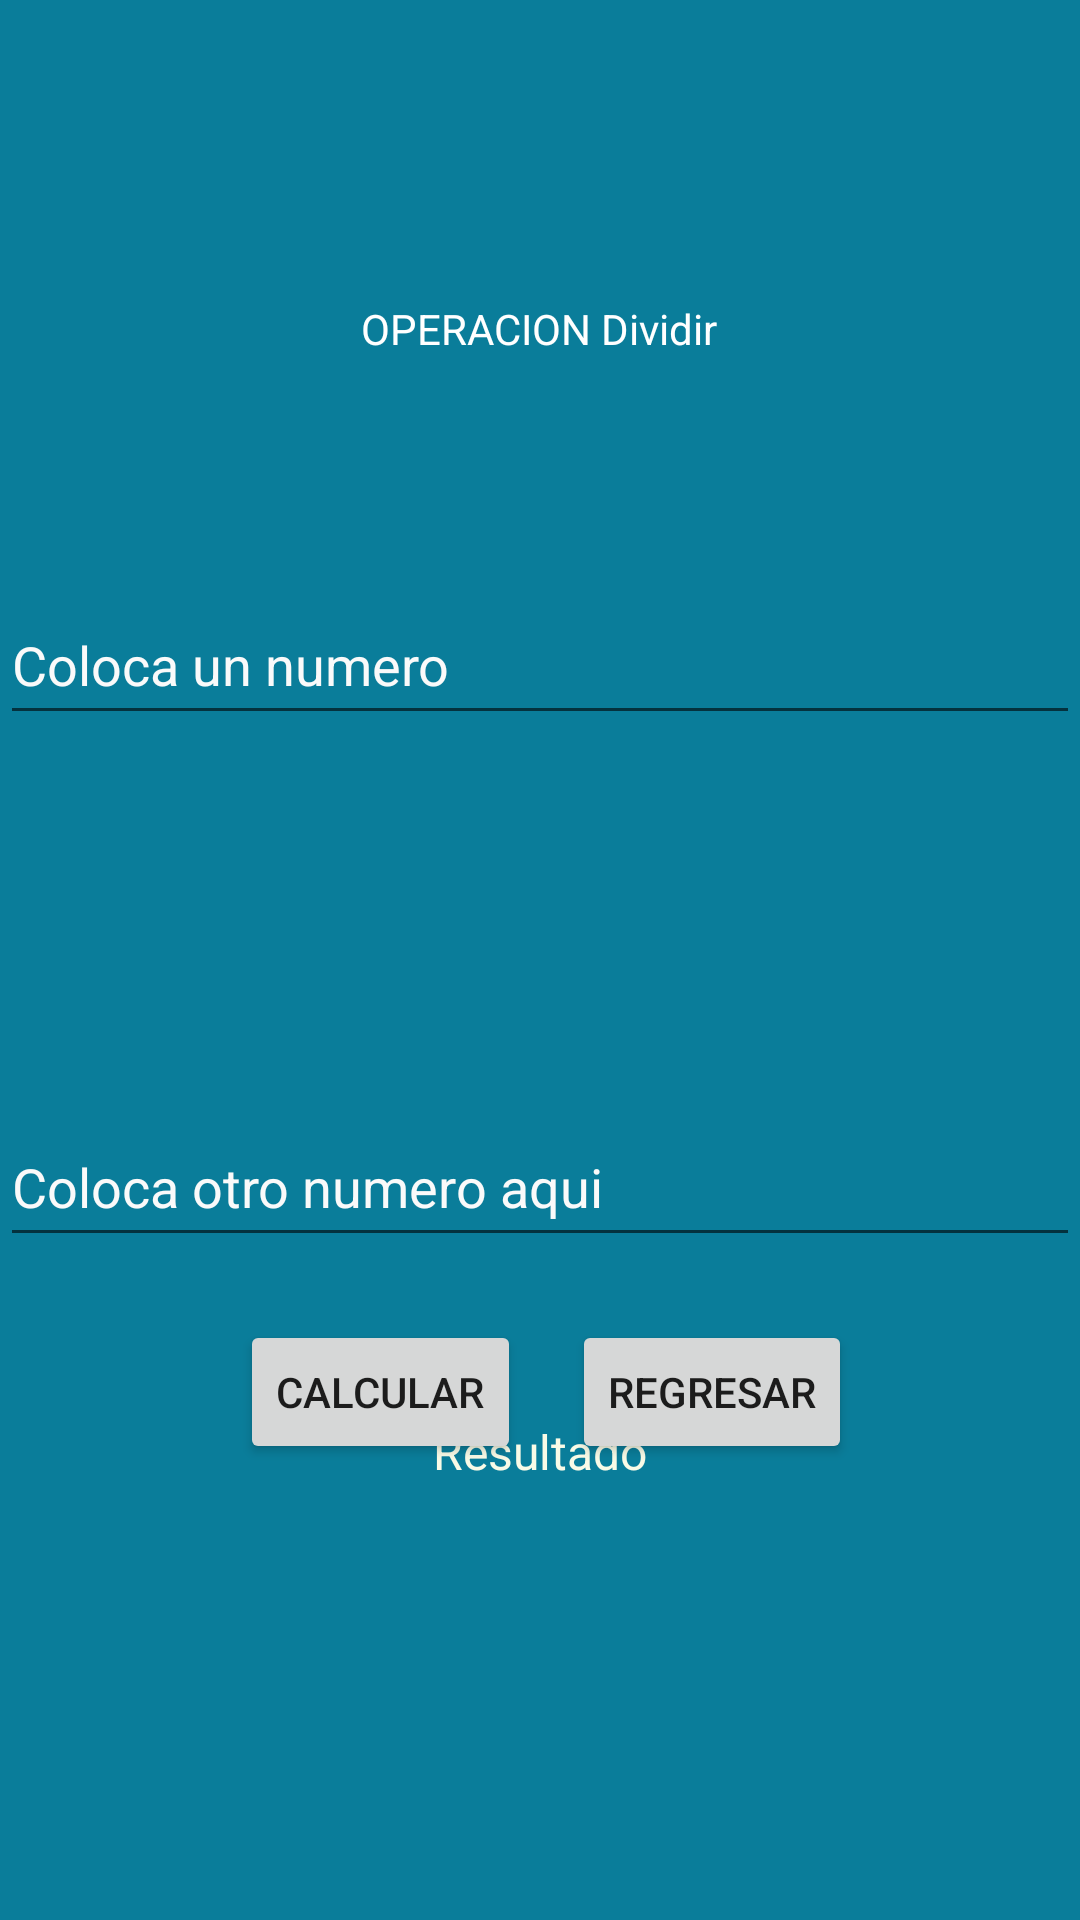

Reconstruct the res/layout file that produces this screen, plus the resources it refers to.
<!-- AndroidManifest.xml: application theme Theme.P47S212022DSE -->
<!-- res/layout/activity_dividir.xml -->
<?xml version="1.0" encoding="utf-8"?>
<androidx.constraintlayout.widget.ConstraintLayout xmlns:android="http://schemas.android.com/apk/res/android"
    xmlns:app="http://schemas.android.com/apk/res-auto"
    xmlns:tools="http://schemas.android.com/tools"
    android:layout_width="match_parent"
    android:layout_height="match_parent"
    tools:context=".dividirActivity">

    <androidx.constraintlayout.widget.ConstraintLayout
        android:layout_width="match_parent"
        android:layout_height="match_parent"
        android:background="#0A7D9A"
        tools:context=".sumaMainActivity2">

        <TextView
            android:id="@+id/textView2"
            android:layout_width="wrap_content"
            android:layout_height="wrap_content"
            android:layout_marginTop="100dp"
            android:text="@string/titulodiv"
            android:textColor="#FFFFFF"
            app:layout_constraintEnd_toEndOf="parent"
            app:layout_constraintHorizontal_bias="0.498"
            app:layout_constraintStart_toStartOf="parent"
            app:layout_constraintTop_toTopOf="parent" />

        <Button
            android:id="@+id/btncalcula"
            android:layout_width="wrap_content"
            android:layout_height="wrap_content"
            android:layout_marginStart="80dp"
            android:layout_marginBottom="152dp"
            android:text="@string/calcula"
            app:layout_constraintBottom_toBottomOf="parent"
            app:layout_constraintStart_toStartOf="parent" />

        <Button
            android:id="@+id/btnsregresa"
            android:layout_width="wrap_content"
            android:layout_height="wrap_content"
            android:layout_marginEnd="76dp"
            android:layout_marginBottom="152dp"
            android:text="@string/regresa"
            app:layout_constraintBottom_toBottomOf="parent"
            app:layout_constraintEnd_toEndOf="parent" />

        <EditText
            android:id="@+id/txtnum1"
            android:layout_width="0dp"
            android:layout_height="50dp"
            android:layout_marginTop="76dp"
            android:autofillHints=""
            android:ems="10"
            android:hint="@string/hinnum1"
            android:inputType="number"
            android:textColorHint="#FAFAFA"
            app:layout_constraintEnd_toEndOf="parent"
            app:layout_constraintStart_toStartOf="parent"
            app:layout_constraintTop_toBottomOf="@+id/textView2" />

        <EditText
            android:id="@+id/txtnum2"
            android:layout_width="0dp"
            android:layout_height="50dp"
            android:layout_marginTop="124dp"
            android:autofillHints=""
            android:ems="10"
            android:hint="@string/hinnum2"
            android:inputType="number"
            android:textColorHint="#FAFAFA"
            app:layout_constraintEnd_toEndOf="parent"
            app:layout_constraintStart_toStartOf="parent"
            app:layout_constraintTop_toBottomOf="@+id/txtnum1" />

        <TextView
            android:id="@+id/lblresult"
            android:layout_width="0dp"
            android:layout_height="50dp"
            android:layout_marginTop="40dp"
            android:gravity="center"
            android:text="@string/resultado"
            android:textColor="#F9FBE7"
            android:textSize="16sp"
            app:layout_constraintEnd_toEndOf="parent"
            app:layout_constraintHorizontal_bias="0.0"
            app:layout_constraintStart_toStartOf="parent"
            app:layout_constraintTop_toBottomOf="@+id/txtnum2" />
    </androidx.constraintlayout.widget.ConstraintLayout>
</androidx.constraintlayout.widget.ConstraintLayout>
<!-- resources referenced by this layout -->
<resources>
  <string name="calcula">CALCULAR</string>
  <string name="hinnum1">Coloca un numero</string>
  <string name="hinnum2">Coloca otro numero aqui</string>
  <string name="regresa">REGRESAR</string>
  <string name="resultado">Resultado</string>
  <string name="titulodiv">OPERACION Dividir</string>
  <style name="Theme.P47S212022DSE" parent="Theme.MaterialComponents.DayNight.DarkActionBar">
          
          <item name="colorPrimary">@color/purple_500</item>
          <item name="colorPrimaryVariant">@color/purple_700</item>
          <item name="colorOnPrimary">@color/white</item>
          
          <item name="colorSecondary">@color/teal_200</item>
          <item name="colorSecondaryVariant">@color/teal_700</item>
          <item name="colorOnSecondary">@color/black</item>
          
          <item name="android:statusBarColor" tools:targetApi="l">?attr/colorPrimaryVariant</item>
          
      </style>
  <!-- not gathered from this repository: default colours our renderer supplied (Android Studio template values) -->
  <color name="purple_500">#FF6200EE</color>
  <color name="purple_700">#FF3700B3</color>
  <color name="teal_200">#FF03DAC5</color>
  <color name="teal_700">#FF018786</color>
  <color name="black">#FF000000</color>
  <color name="white">#FFFFFFFF</color>
</resources>
